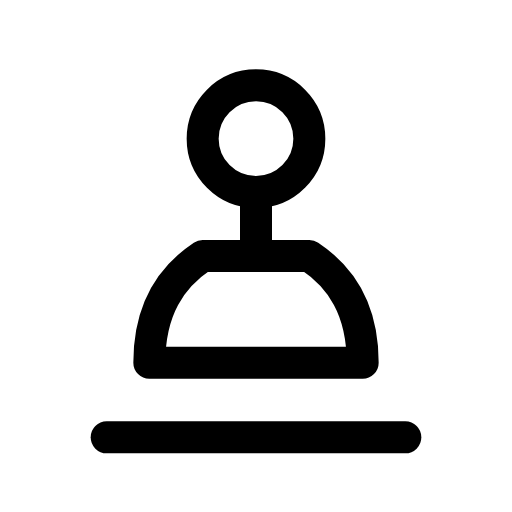
t = 0.00 s
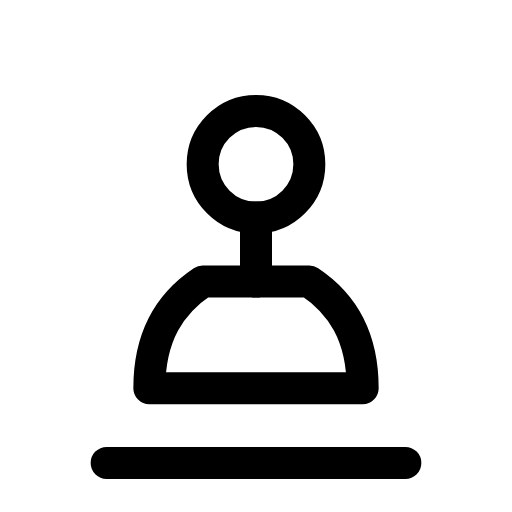
t = 0.14 s
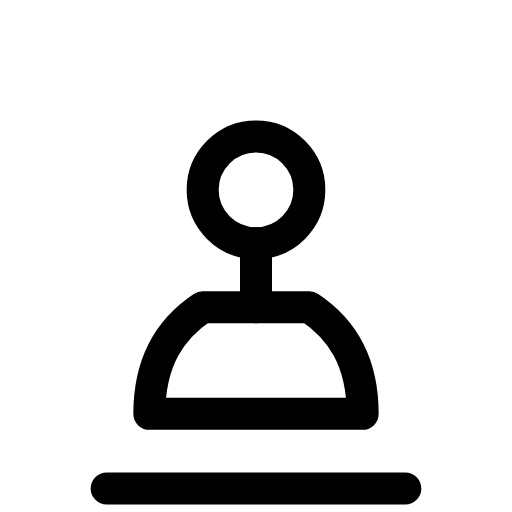
t = 0.28 s
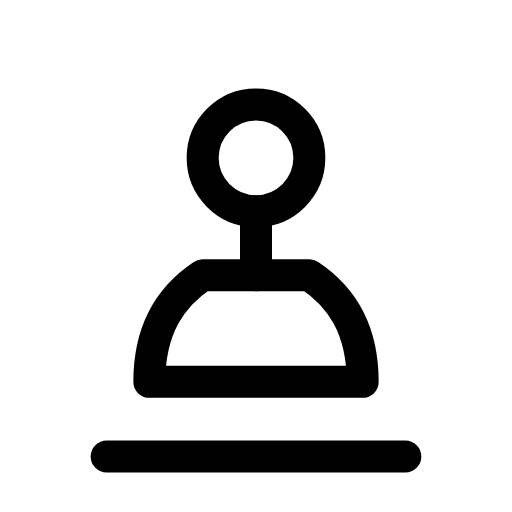
t = 0.38 s
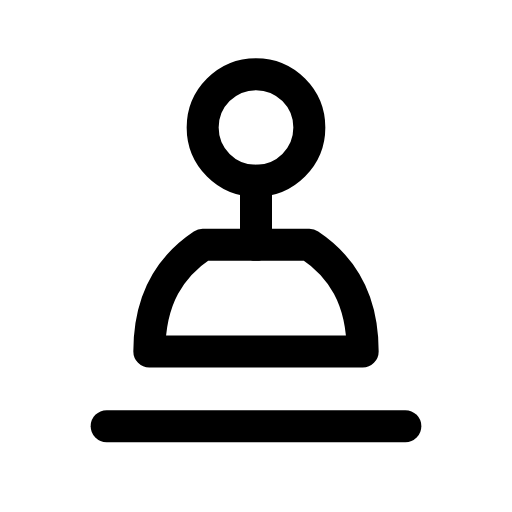
t = 0.56 s
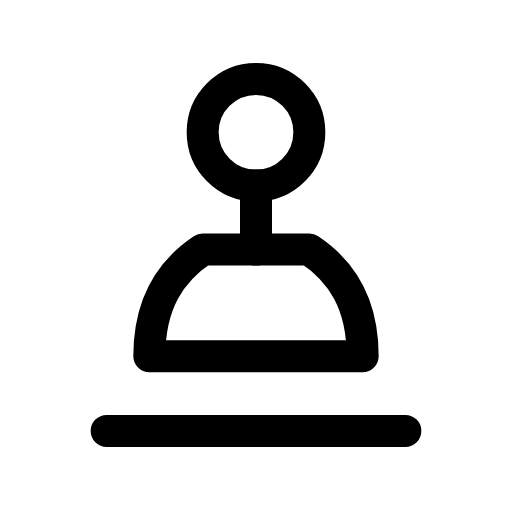
t = 0.64 s

The animated SVG that drew these frames (rendered in a browser with its animation timeline set to each time). Animation: 1 CSS @keyframes rule; one cycle of 0.80 s, repeats indefinitely.

<svg xmlns="http://www.w3.org/2000/svg" viewBox="0 0 24 24" width="24" height="24" class="rd-a-stamp" data-rd-animate="hover"><style>.rd-a-stamp{overflow:visible}.rd-a-stamp *{transform-box:view-box}@media (prefers-reduced-motion:no-preference){.rd-a-stamp[data-rd-animate="hover"]:hover .a,:hover>.rd-a-stamp[data-rd-animate="parent"] .a,.rd-a-stamp[data-rd-animate="play"] .a,.rd-a-stamp[data-rd-animate="loop"] .a{animation:rd-stamp-m calc(0.8s*var(--rd-speed,1)) ease-in-out}.rd-a-stamp[data-rd-animate="loop"] *{animation-iteration-count:infinite!important}@keyframes rd-stamp-m{0%,100%{translate:0 0}35%{translate:0 2.4px}60%{translate:0 -.6px}}}</style><g fill="none" stroke="currentColor" stroke-linecap="round" stroke-linejoin="round" stroke-width="1.5"><g class="a"><circle cx="12" cy="6.5" r="2.5"/><path d="M12 9v3"/><path d="M7 17c0-2.5 1-4 2.5-5h5c1.5 1 2.5 2.5 2.5 5z"/><path d="M5 20.5h14"/></g></g></svg>
